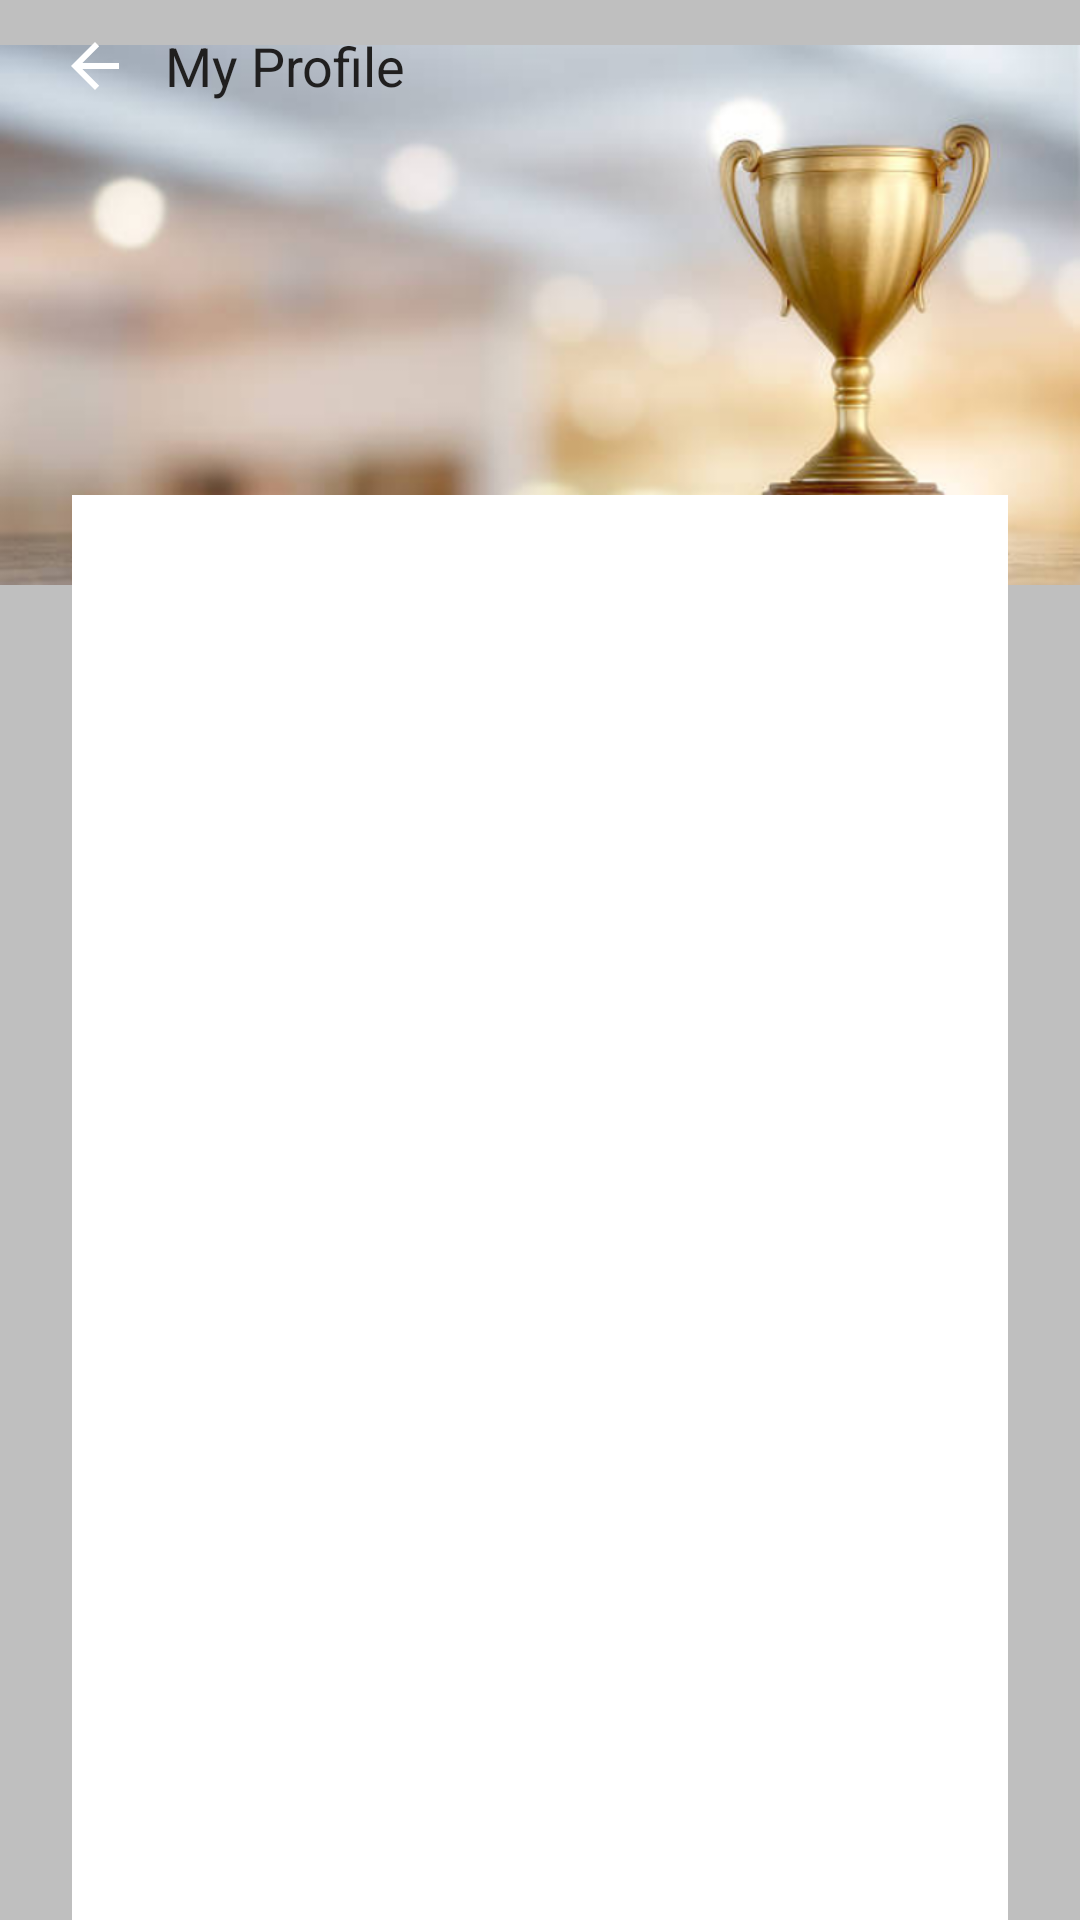

Reconstruct the res/layout file that produces this screen, plus the resources it refers to.
<!-- AndroidManifest.xml: application theme Theme.AppCompat.NoActionBar -->
<!-- res/layout/activity_leaderboard.xml -->
<?xml version="1.0" encoding="utf-8"?>
<androidx.constraintlayout.widget.ConstraintLayout xmlns:android="http://schemas.android.com/apk/res/android"
    xmlns:app="http://schemas.android.com/apk/res-auto"
    xmlns:tools="http://schemas.android.com/tools"
    android:layout_width="match_parent"
    android:layout_height="match_parent"
    android:background="@color/colorGrey">


    <ImageView
        android:id="@+id/leaderboardImage"
        android:layout_width="0dp"
        android:layout_height="210dp"
        app:layout_constraintEnd_toEndOf="parent"
        app:layout_constraintStart_toStartOf="parent"
        app:layout_constraintTop_toTopOf="parent"
        app:srcCompat="@drawable/image_leaderboard" />

    <ImageButton
        android:id="@+id/returnButton"
        android:layout_width="47sp"
        android:layout_height="44sp"
        android:layout_marginStart="8dp"
        android:background="@android:color/transparent"
        app:layout_constraintStart_toStartOf="parent"
        app:layout_constraintTop_toTopOf="parent"
        app:srcCompat="@drawable/abc_vector_test" />

    <TextView
        android:id="@+id/leaderboardTextView"
        android:layout_width="wrap_content"
        android:layout_height="44dp"
        android:gravity="center"
        android:text="My Profile"
        android:textColor="#201F1F"
        android:textSize="18sp"
        app:layout_constraintStart_toEndOf="@+id/returnButton"
        app:layout_constraintTop_toTopOf="parent" />

    <androidx.constraintlayout.widget.ConstraintLayout
        android:layout_width="match_parent"
        android:layout_height="match_parent"
        android:layout_marginStart="24dp"
        android:layout_marginTop="165dp"
        android:layout_marginEnd="24dp"
        android:background="@color/colorWhite"
        app:layout_constraintEnd_toEndOf="parent"
        app:layout_constraintStart_toStartOf="parent"
        app:layout_constraintTop_toTopOf="parent">

        <androidx.recyclerview.widget.RecyclerView
            android:id="@+id/leaderboardUsersRecyclerView"
            android:layout_width="match_parent"
            android:layout_height="match_parent"
            app:layout_constraintBottom_toBottomOf="parent"
            app:layout_constraintEnd_toEndOf="parent"
            app:layout_constraintStart_toStartOf="parent"
            app:layout_constraintTop_toTopOf="parent" />
    </androidx.constraintlayout.widget.ConstraintLayout>

</androidx.constraintlayout.widget.ConstraintLayout>
<!-- resources referenced by this layout -->
<resources>
  <color name="colorGrey">#B0FFFFFF</color>
  <color name="colorWhite">#FFFFFF</color>
  <!-- drawable image_leaderboard: png bitmap (drawable, 230928 bytes) -->
</resources>
